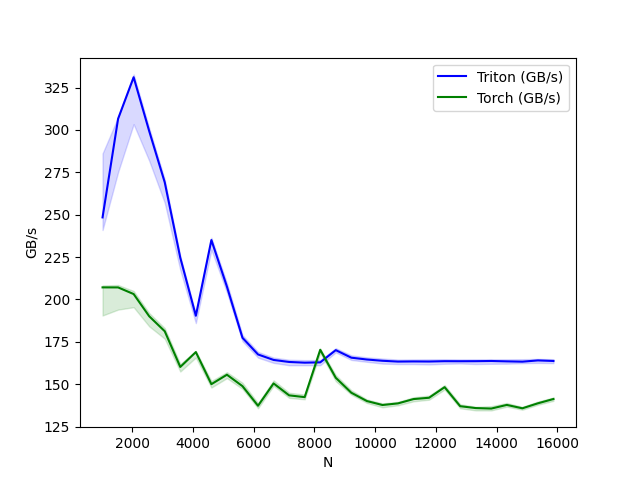

Data behind this chart, as committed beside it:
N, Triton (GB/s), Torch (GB/s)
1024, 248.4, 207.1
1536, 306.6, 207.1
2048, 331.1, 203.2
2560, 299.3, 190.1
3072, 269.1, 181.2
3584, 224.6, 160.2
4096, 190.4, 169
4608, 235, 150
5120, 207.6, 155.6
5632, 177.4, 148.9
6144, 167.6, 137.3
6656, 164.3, 150.5
7168, 163.1, 143.4
7680, 162.7, 142.4
8192, 162.9, 170.3
8704, 170.1, 153.8
9216, 165.7, 145
9728, 164.6, 140.1
10240, 163.8, 137.7
10752, 163.4, 138.7
11264, 163.4, 141.2
11776, 163.4, 142
12288, 163.6, 148.3
12800, 163.6, 137
13312, 163.6, 135.9
13824, 163.7, 135.7
14336, 163.5, 137.8
14848, 163.3, 135.8
15360, 164, 138.7
15872, 163.7, 141.3
